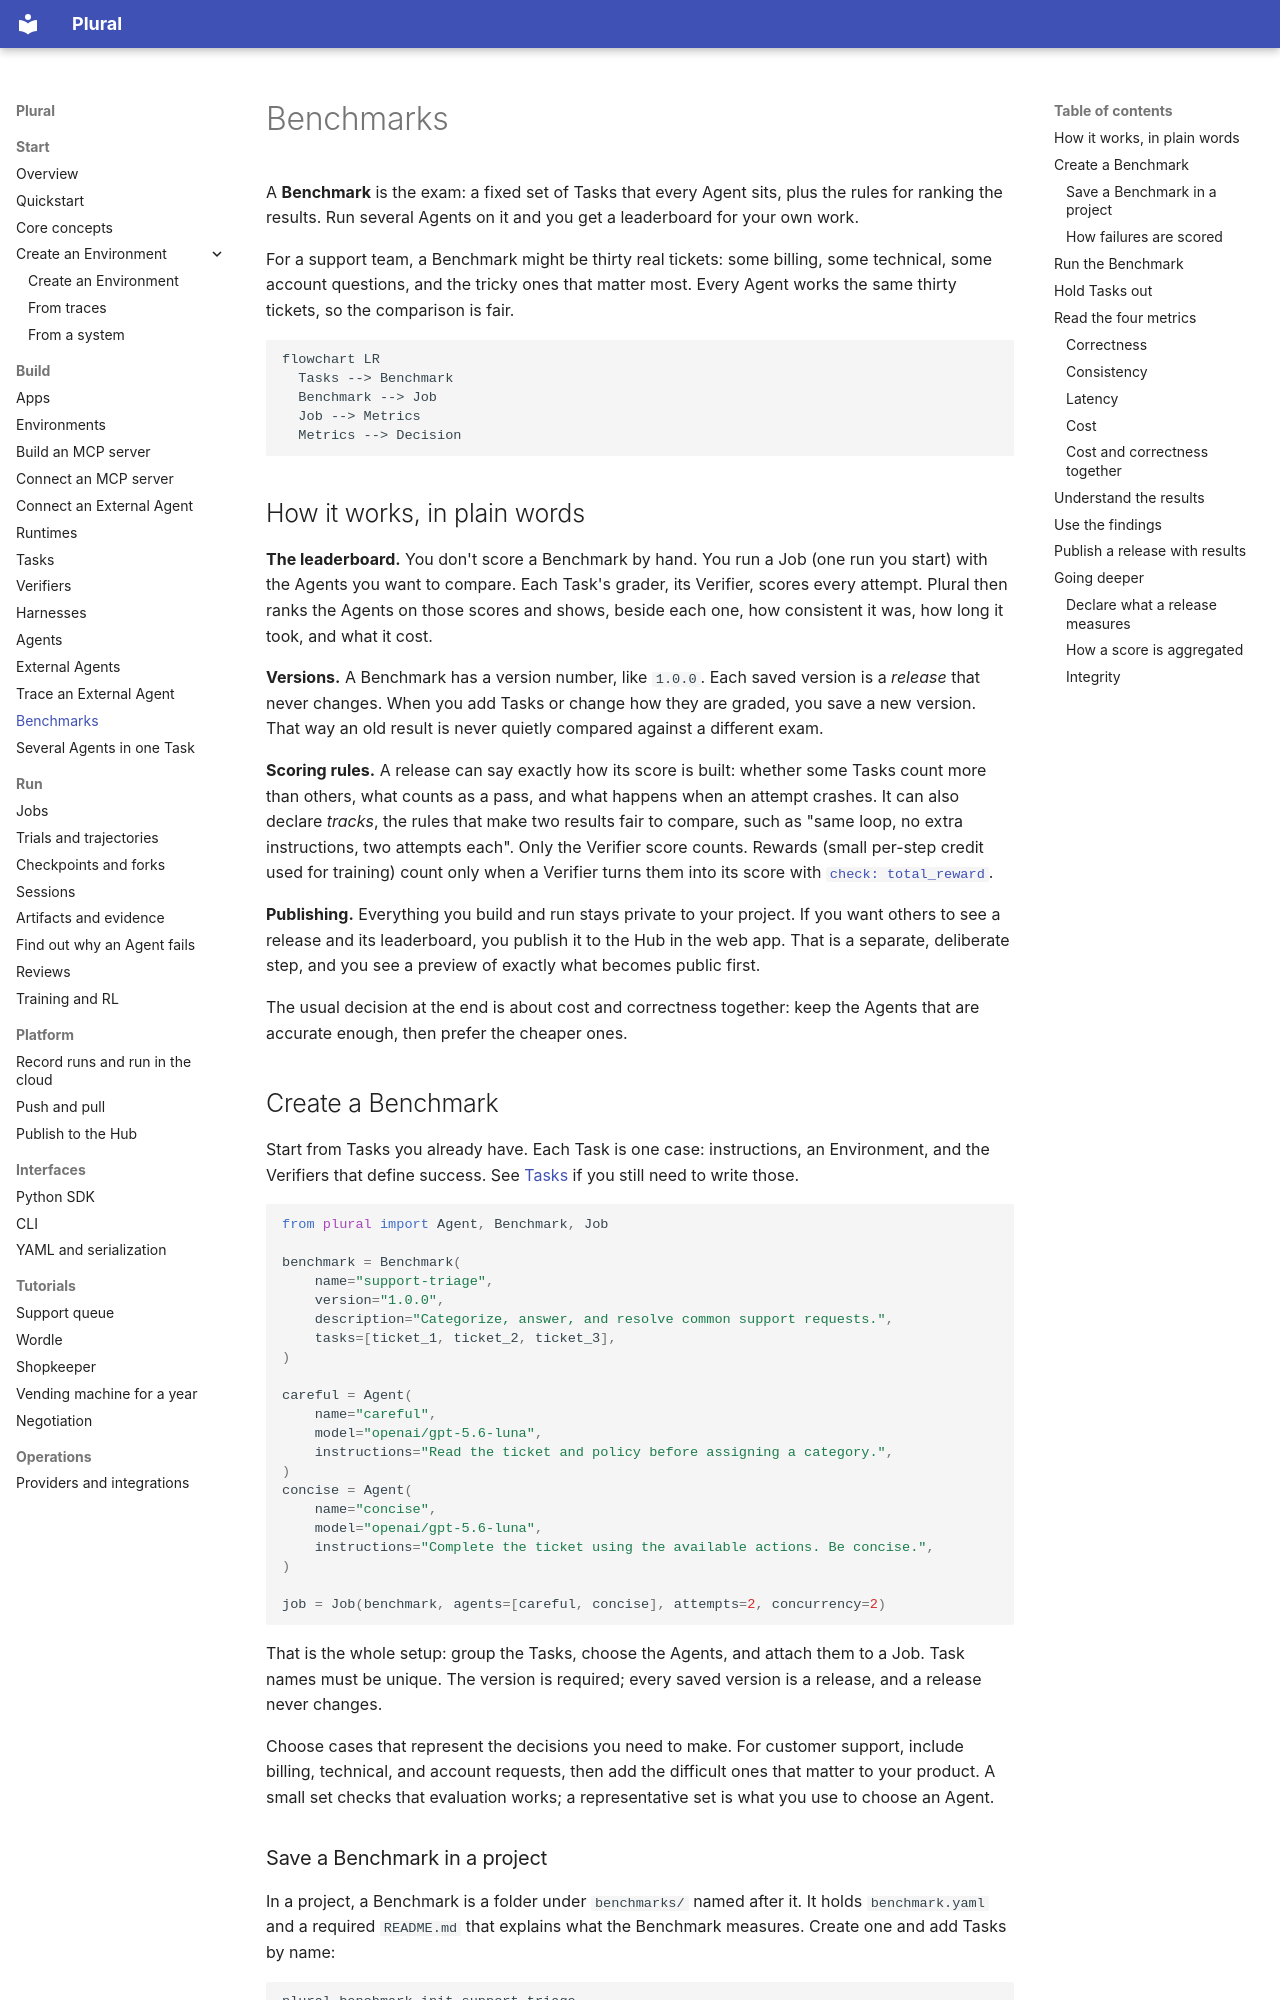

repository: lastlabs-ai/plural · page: project/benchmarks/index.html · generator: mkdocs

---
route: /docs/project/benchmarks
title: "Benchmarks"
order: 70
description: A Benchmark is the exam, a fixed set of Tasks with a leaderboard. Build one, run your Agents on it, and choose on correctness, consistency, latency, and cost.
audience: all
nav: true
nav_group: Build
outcome: You can create a Benchmark, run a Job against it, and use those four metrics to choose an agent.
---
# Benchmarks

A **Benchmark** is the exam: a fixed set of Tasks that every Agent sits, plus the
rules for ranking the results. Run several Agents on it and you get a leaderboard
for your own work.

For a support team, a Benchmark might be thirty real tickets: some billing, some
technical, some account questions, and the tricky ones that matter most. Every Agent
works the same thirty tickets, so the comparison is fair.

```mermaid
flowchart LR
  Tasks --> Benchmark
  Benchmark --> Job
  Job --> Metrics
  Metrics --> Decision
```

## How it works, in plain words

**The leaderboard.** You don't score a Benchmark by hand. You run a Job (one run you
start) with the Agents you want to compare. Each Task's grader, its Verifier, scores
every attempt. Plural then ranks the Agents on those scores and shows, beside each
one, how consistent it was, how long it took, and what it cost.

**Versions.** A Benchmark has a version number, like `1.0.0`. Each saved version is a
*release* that never changes. When you add Tasks or change how they are graded, you
save a new version. That way an old result is never quietly compared against a
different exam.

**Scoring rules.** A release can say exactly how its score is built: whether some
Tasks count more than others, what counts as a pass, and what happens when an attempt
crashes. It can also declare *tracks*, the rules that make two results fair to
compare, such as "same loop, no extra instructions, two attempts each". Only the
Verifier score counts. Rewards (small per-step credit used for training) count only
when a Verifier turns them into its score with
[`check: total_reward`](verifiers.md#make-the-reward-the-score).

**Publishing.** Everything you build and run stays private to your project. If you
want others to see a release and its leaderboard, you publish it to the Hub in the
web app. That is a separate, deliberate step, and you see a preview of exactly what
becomes public first.

The usual decision at the end is about cost and correctness together: keep the
Agents that are accurate enough, then prefer the cheaper ones.

## Create a Benchmark

Start from Tasks you already have. Each Task is one case: instructions, an
Environment, and the Verifiers that define success. See [Tasks](tasks.md) if you
still need to write those.

```python
from plural import Agent, Benchmark, Job

benchmark = Benchmark(
    name="support-triage",
    version="1.0.0",
    description="Categorize, answer, and resolve common support requests.",
    tasks=[ticket_1, ticket_2, ticket_3],
)

careful = Agent(
    name="careful",
    model="openai/gpt-5.6-luna",
    instructions="Read the ticket and policy before assigning a category.",
)
concise = Agent(
    name="concise",
    model="openai/gpt-5.6-luna",
    instructions="Complete the ticket using the available actions. Be concise.",
)

job = Job(benchmark, agents=[careful, concise], attempts=2, concurrency=2)
```

That is the whole setup: group the Tasks, choose the Agents, and attach them to a
Job. Task names must be unique. The version is required; every saved version is a
release, and a release never changes.

Choose cases that represent the decisions you need to make. For customer support,
include billing, technical, and account requests, then add the difficult ones that
matter to your product. A small set checks that evaluation works; a representative
set is what you use to choose an Agent.
